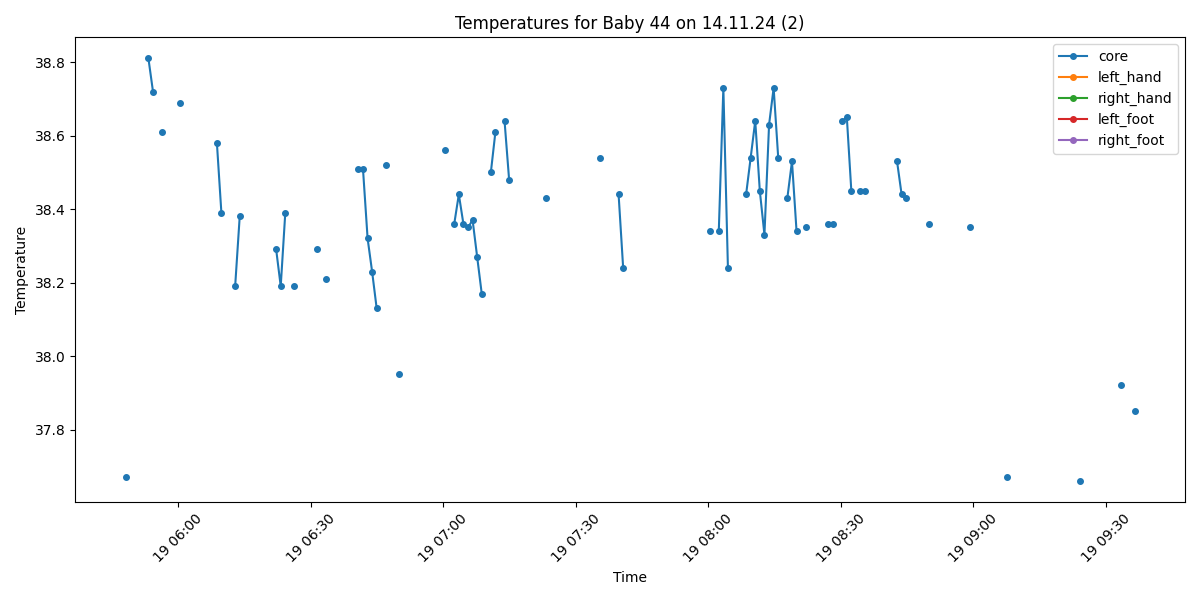

The data file committed next to this chart (first rows):
Process, Image Path, core, left_hand, right_hand, left_foot, right_foot, limbs_avg, core_minus_limbs, diagnosis
False, /data/uabcvmsc/shared/newborn/44/14.11.2…, , , , , , , , 
False, /data/uabcvmsc/shared/newborn/44/14.11.2…, , , , , , , , 
False, /data/uabcvmsc/shared/newborn/44/14.11.2…, , , , , , , , 
False, /data/uabcvmsc/shared/newborn/44/14.11.2…, , , , , , , , 
False, /data/uabcvmsc/shared/newborn/44/14.11.2…, , , , , , , , 
False, /data/uabcvmsc/shared/newborn/44/14.11.2…, , , , , , , , 
False, /data/uabcvmsc/shared/newborn/44/14.11.2…, , , , , , , , 
False, /data/uabcvmsc/shared/newborn/44/14.11.2…, , , , , , , , 
False, /data/uabcvmsc/shared/newborn/44/14.11.2…, , , , , , , , 
False, /data/uabcvmsc/shared/newborn/44/14.11.2…, , , , , , , , 
False, /data/uabcvmsc/shared/newborn/44/14.11.2…, , , , , , , , 
False, /data/uabcvmsc/shared/newborn/44/14.11.2…, , , , , , , , 
False, /data/uabcvmsc/shared/newborn/44/14.11.2…, , , , , , , , 
False, /data/uabcvmsc/shared/newborn/44/14.11.2…, , , , , , , , 
False, /data/uabcvmsc/shared/newborn/44/14.11.2…, , , , , , , , 
False, /data/uabcvmsc/shared/newborn/44/14.11.2…, , , , , , , , 
False, /data/uabcvmsc/shared/newborn/44/14.11.2…, , , , , , , , 
False, /data/uabcvmsc/shared/newborn/44/14.11.2…, , , , , , , , 
False, /data/uabcvmsc/shared/newborn/44/14.11.2…, , , , , , , , 
False, /data/uabcvmsc/shared/newborn/44/14.11.2…, , , , , , , , 
False, /data/uabcvmsc/shared/newborn/44/14.11.2…, , , , , , , , 
False, /data/uabcvmsc/shared/newborn/44/14.11.2…, , , , , , , , 
False, /data/uabcvmsc/shared/newborn/44/14.11.2…, , , , , , , , 
False, /data/uabcvmsc/shared/newborn/44/14.11.2…, , , , , , , , 
False, /data/uabcvmsc/shared/newborn/44/14.11.2…, , , , , , , , 
False, /data/uabcvmsc/shared/newborn/44/14.11.2…, , , , , , , , 
False, /data/uabcvmsc/shared/newborn/44/14.11.2…, , , , , , , , 
False, /data/uabcvmsc/shared/newborn/44/14.11.2…, , , , , , , , 
False, /data/uabcvmsc/shared/newborn/44/14.11.2…, , , , , , , , 
False, /data/uabcvmsc/shared/newborn/44/14.11.2…, , , , , , , , 
False, /data/uabcvmsc/shared/newborn/44/14.11.2…, , , , , , , , 
False, /data/uabcvmsc/shared/newborn/44/14.11.2…, , , , , , , , 
False, /data/uabcvmsc/shared/newborn/44/14.11.2…, , , , , , , , 
False, /data/uabcvmsc/shared/newborn/44/14.11.2…, , , , , , , , 
False, /data/uabcvmsc/shared/newborn/44/14.11.2…, , , , , , , , 
False, /data/uabcvmsc/shared/newborn/44/14.11.2…, , , , , , , , 
False, /data/uabcvmsc/shared/newborn/44/14.11.2…, , , , , , , , 
False, /data/uabcvmsc/shared/newborn/44/14.11.2…, , , , , , , , 
False, /data/uabcvmsc/shared/newborn/44/14.11.2…, , , , , , , , 
False, /data/uabcvmsc/shared/newborn/44/14.11.2…, , , , , , , , 
False, /data/uabcvmsc/shared/newborn/44/14.11.2…, , , , , , , , 
False, /data/uabcvmsc/shared/newborn/44/14.11.2…, , , , , , , , 
False, /data/uabcvmsc/shared/newborn/44/14.11.2…, , , , , , , , 
False, /data/uabcvmsc/shared/newborn/44/14.11.2…, , , , , , , , 
False, /data/uabcvmsc/shared/newborn/44/14.11.2…, , , , , , , , 
False, /data/uabcvmsc/shared/newborn/44/14.11.2…, , , , , , , , 
False, /data/uabcvmsc/shared/newborn/44/14.11.2…, , , , , , , , 
False, /data/uabcvmsc/shared/newborn/44/14.11.2…, , , , , , , , 
False, /data/uabcvmsc/shared/newborn/44/14.11.2…, , , , , , , , 
False, /data/uabcvmsc/shared/newborn/44/14.11.2…, , , , , , , , 
False, /data/uabcvmsc/shared/newborn/44/14.11.2…, , , , , , , , 
False, /data/uabcvmsc/shared/newborn/44/14.11.2…, , , , , , , , 
False, /data/uabcvmsc/shared/newborn/44/14.11.2…, , , , , , , , 
True, /data/uabcvmsc/shared/newborn/44/14.11.2…, 37.67, , , , , , , Fever
False, /data/uabcvmsc/shared/newborn/44/14.11.2…, , , , , , , , 
False, /data/uabcvmsc/shared/newborn/44/14.11.2…, , , , , , , , 
False, /data/uabcvmsc/shared/newborn/44/14.11.2…, , , , , , , , 
False, /data/uabcvmsc/shared/newborn/44/14.11.2…, , , , , , , , 
True, /data/uabcvmsc/shared/newborn/44/14.11.2…, 38.81, , , , , , , Fever
True, /data/uabcvmsc/shared/newborn/44/14.11.2…, 38.72, , , , , , , Fever
... 440 more rows
